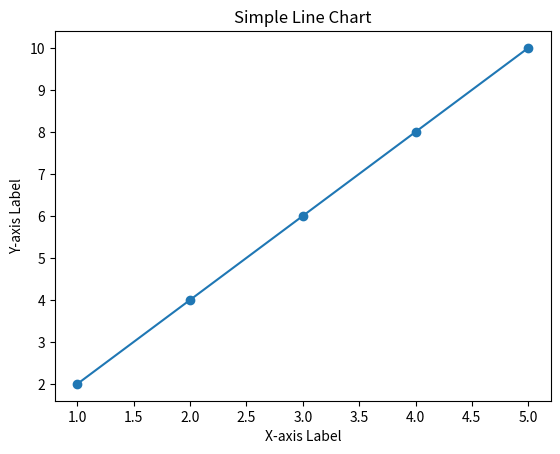

The matplotlib source for this figure:
import matplotlib.pyplot as plt

# Sample data
x_values = [1, 2, 3, 4, 5]
y_values = [2, 4, 6, 8, 10]

# Plotting the line chart
plt.plot(x_values, y_values, marker='o', linestyle='-')

# Adding title and labels
plt.title('Simple Line Chart')
plt.xlabel('X-axis Label')
plt.ylabel('Y-axis Label')

# Display the chart
plt.show()
